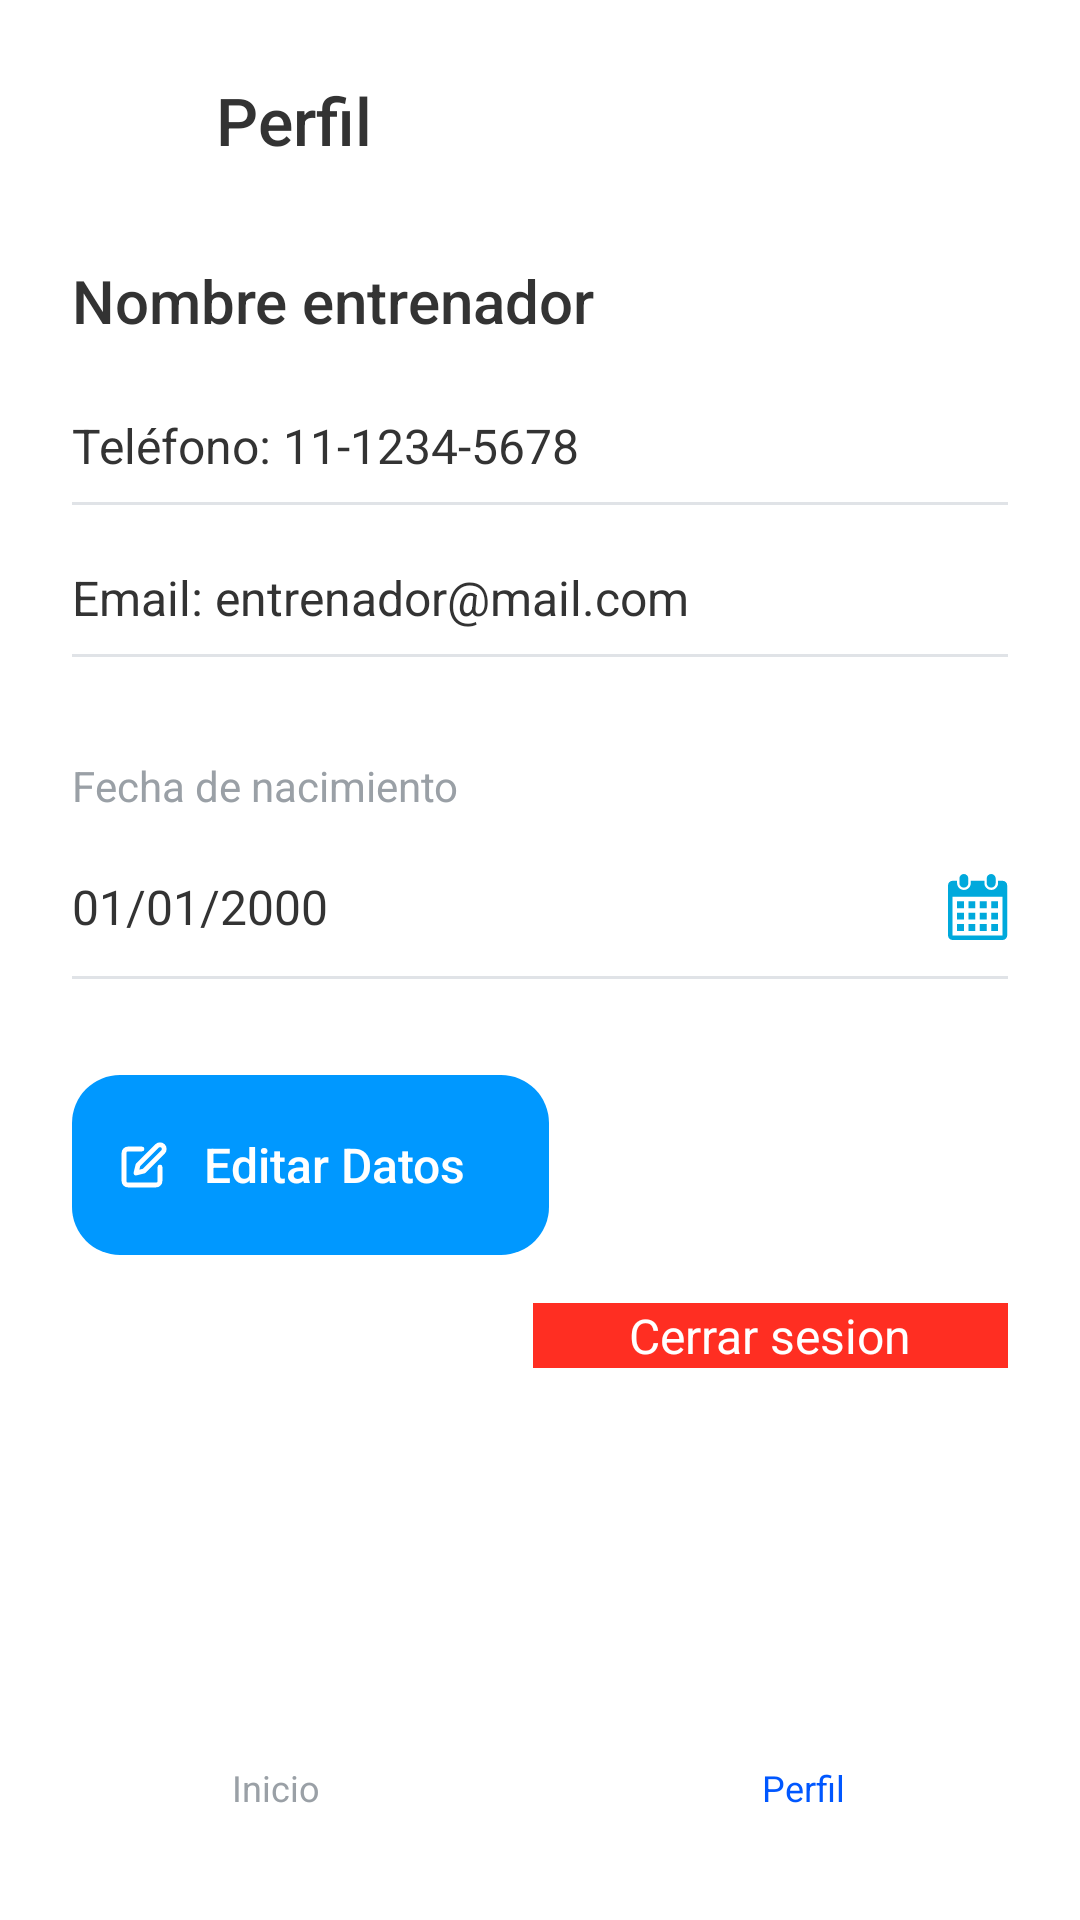

Android layout source for this screen:
<!-- AndroidManifest.xml: application theme Theme.Gym_app -->
<!-- res/layout/activity_perfil_entrenador.xml -->
<?xml version="1.0" encoding="utf-8"?>
<androidx.constraintlayout.widget.ConstraintLayout xmlns:android="http://schemas.android.com/apk/res/android"
    xmlns:app="http://schemas.android.com/apk/res-auto"
    xmlns:tools="http://schemas.android.com/tools"
    android:layout_width="match_parent"
    android:layout_height="match_parent"
    android:background="@color/white"
    android:paddingStart="24dp"
    android:paddingTop="24dp"
    android:paddingEnd="24dp"
    android:paddingBottom="24dp"
    tools:context=".PerfilEntrenadorActivity">

    <ImageView
        android:id="@+id/iv_back"
        android:layout_width="32dp"
        android:layout_height="32dp"
        android:contentDescription="Volver"
        android:padding="4dp"
        app:layout_constraintStart_toStartOf="parent"
        app:layout_constraintTop_toTopOf="parent"
        app:srcCompat="@drawable/back_arrow" />

    <TextView
        android:id="@+id/tv_title"
        android:layout_width="wrap_content"
        android:layout_height="wrap_content"
        android:layout_marginStart="16dp"
        android:fontFamily="sans-serif-medium"
        android:text="@string/perfil"
        android:textColor="@color/login_primary_text"
        android:textSize="22sp"
        app:layout_constraintBottom_toBottomOf="@id/iv_back"
        app:layout_constraintStart_toEndOf="@id/iv_back"
        app:layout_constraintTop_toTopOf="@id/iv_back" />

    <TextView
        android:id="@+id/tv_trainer_name"
        android:layout_width="0dp"
        android:layout_height="wrap_content"
        android:layout_marginTop="32dp"
        android:fontFamily="sans-serif-medium"
        android:text="Nombre entrenador"
        android:textColor="@color/login_primary_text"
        android:textSize="20sp"
        app:layout_constraintEnd_toEndOf="parent"
        app:layout_constraintStart_toStartOf="parent"
        app:layout_constraintTop_toBottomOf="@id/tv_title" />

    <LinearLayout
        android:id="@+id/group_phone"
        android:layout_width="0dp"
        android:layout_height="wrap_content"
        android:layout_marginTop="24dp"
        android:orientation="vertical"
        app:layout_constraintEnd_toEndOf="parent"
        app:layout_constraintStart_toStartOf="parent"
        app:layout_constraintTop_toBottomOf="@id/tv_trainer_name">

        <TextView
            android:id="@+id/tv_phone"
            android:layout_width="match_parent"
            android:layout_height="wrap_content"
            android:text="Teléfono: 11-1234-5678"
            android:textColor="@color/login_primary_text"
            android:textSize="16sp" />

        <View
            android:layout_width="match_parent"
            android:layout_height="1dp"
            android:layout_marginTop="8dp"
            android:background="@color/login_divider" />
    </LinearLayout>

    <LinearLayout
        android:id="@+id/group_email"
        android:layout_width="0dp"
        android:layout_height="wrap_content"
        android:layout_marginTop="20dp"
        android:orientation="vertical"
        app:layout_constraintEnd_toEndOf="parent"
        app:layout_constraintStart_toStartOf="parent"
        app:layout_constraintTop_toBottomOf="@id/group_phone">

        <TextView
            android:id="@+id/tv_email"
            android:layout_width="match_parent"
            android:layout_height="wrap_content"
            android:text="Email: entrenador@mail.com"
            android:textColor="@color/login_primary_text"
            android:textSize="16sp" />

        <View
            android:layout_width="match_parent"
            android:layout_height="1dp"
            android:layout_marginTop="8dp"
            android:background="@color/login_divider" />
    </LinearLayout>

    <LinearLayout
        android:id="@+id/group_birthdate"
        android:layout_width="0dp"
        android:layout_height="wrap_content"
        android:orientation="vertical"
        app:layout_constraintBottom_toTopOf="@id/bottom_nav"
        app:layout_constraintEnd_toEndOf="parent"
        app:layout_constraintHorizontal_bias="0.0"
        app:layout_constraintStart_toStartOf="parent"
        app:layout_constraintTop_toBottomOf="@id/group_email"
        app:layout_constraintVertical_bias="0.133">

        <TextView
            android:layout_width="wrap_content"
            android:layout_height="wrap_content"
            android:text="Fecha de nacimiento"
            android:textColor="@color/login_hint_text"
            android:textSize="14sp" />

        <TextView
            android:id="@+id/tv_birthdate"
            android:layout_width="match_parent"
            android:layout_height="wrap_content"
            android:layout_marginTop="8dp"
            android:background="@android:color/transparent"
            android:drawableEnd="@drawable/calendar"
            android:drawablePadding="8dp"
            android:paddingTop="12dp"
            android:paddingBottom="12dp"
            android:text="01/01/2000"
            android:textColor="@color/login_primary_text"
            android:textSize="16sp" />

        <View
            android:layout_width="match_parent"
            android:layout_height="1dp"
            android:background="@color/login_divider" />

    </LinearLayout>

    <LinearLayout
        android:id="@+id/bottom_nav"
        android:layout_width="0dp"
        android:layout_height="wrap_content"
        android:layout_marginTop="24dp"
        android:background="@color/white"
        android:elevation="8dp"
        android:orientation="horizontal"
        android:paddingStart="24dp"
        android:paddingTop="12dp"
        android:paddingEnd="24dp"
        android:paddingBottom="12dp"
        app:layout_constraintBottom_toBottomOf="parent"
        app:layout_constraintEnd_toEndOf="parent"
        app:layout_constraintStart_toStartOf="parent">

        <LinearLayout
            android:id="@+id/nav_home"
            android:layout_width="0dp"
            android:layout_height="wrap_content"
            android:layout_weight="1"
            android:gravity="center"
            android:orientation="vertical">

            <ImageView
                android:layout_width="28dp"
                android:layout_height="28dp"
                android:contentDescription="Inicio"
                app:srcCompat="@drawable/home" />

            <TextView
                android:layout_width="wrap_content"
                android:layout_height="wrap_content"
                android:layout_marginTop="4dp"
                android:text="Inicio"
                android:textColor="@color/login_hint_text"
                android:textSize="12sp" />
        </LinearLayout>

        <LinearLayout
            android:id="@+id/nav_today"
            android:layout_width="0dp"
            android:layout_height="wrap_content"
            android:layout_weight="1"
            android:gravity="center"
            android:orientation="vertical">



            <TextView
                android:layout_width="wrap_content"
                android:layout_height="wrap_content"
                android:layout_marginTop="4dp"
                android:textColor="@color/login_hint_text"
                android:textSize="12sp" />
        </LinearLayout>

        <LinearLayout
            android:id="@+id/nav_profile"
            android:layout_width="0dp"
            android:layout_height="wrap_content"
            android:layout_weight="1"
            android:gravity="center"
            android:orientation="vertical">

            <ImageView
                android:layout_width="28dp"
                android:layout_height="28dp"
                android:contentDescription="Perfil"
                app:srcCompat="@drawable/blue_profile" />

            <TextView
                android:layout_width="wrap_content"
                android:layout_height="wrap_content"
                android:layout_marginTop="4dp"
                android:text="Perfil"
                android:textColor="@color/blue"
                android:textSize="12sp" />
        </LinearLayout>
    </LinearLayout>
    <Button
        android:id="@+id/btn_edit_profile"
        android:layout_width="159dp"
        android:layout_height="60dp"

        android:background="@drawable/blue_button"
        android:drawableLeft="@drawable/edit_white"
        android:drawablePadding="12dp"
        android:fontFamily="sans-serif-medium"
        android:gravity="center_vertical"
        android:paddingStart="16dp"
        android:paddingEnd="16dp"
        android:text="Editar Datos"
        android:textAllCaps="false"
        android:textColor="@color/white"
        android:textSize="16sp"
        app:backgroundTint="@null"
        android:layout_marginTop="32dp"
        app:layout_constraintTop_toBottomOf="@id/group_birthdate"
        app:layout_constraintStart_toStartOf="parent" />
    <Button
        android:id="@+id/btn_save"
        android:layout_width="wrap_content"
        android:layout_height="wrap_content"
        android:layout_gravity="end"
        android:background="#FF2E22"
        android:paddingStart="32dp"
        android:paddingEnd="32dp"
        android:text="Cerrar sesion"
        android:textAllCaps="false"
        android:textColor="@color/white"
        android:textSize="16sp"
        app:backgroundTint="@null"
        android:layout_marginTop="16dp"
        app:layout_constraintTop_toBottomOf="@id/btn_edit_profile"
        app:layout_constraintEnd_toEndOf="parent"
        />

</androidx.constraintlayout.widget.ConstraintLayout>
<!-- resources referenced by this layout -->
<resources>
  <color name="blue">#0057FF</color>
  <color name="login_divider">#E0E3E7</color>
  <color name="login_hint_text">#9AA0A6</color>
  <color name="login_primary_text">#333333</color>
  <color name="white">#FFFFFFFF</color>
  <!-- drawable back_arrow (drawable) -->
  <vector xmlns:android="http://schemas.android.com/apk/res/android"
      android:width="13dp"
      android:height="23dp"
      android:viewportWidth="13"
      android:viewportHeight="23">
    <path
        android:pathData="M13,1.38L2.86,11.5L13,21.62L11.57,23L0,11.5L11.57,0L13,1.38Z"
        android:fillColor="#383838"/>
  </vector>
  <!-- drawable blue_button (drawable) -->
  <?xml version="1.0" encoding="utf-8"?>
  <shape xmlns:android="http://schemas.android.com/apk/res/android"
      android:shape="rectangle">
      <solid android:color="#0098FF" />
      <corners android:radius="16dp" />
      <padding
          android:left="12dp"
          android:top="12dp"
          android:right="12dp"
          android:bottom="12dp" />
  </shape>
  <!-- drawable blue_profile: vector/xml drawable (drawable, 5895 chars, omitted) -->
  <!-- drawable calendar: vector/xml drawable (drawable, 2077 chars, omitted) -->
  <!-- drawable edit_white (drawable) -->
  <vector xmlns:android="http://schemas.android.com/apk/res/android"
      android:width="16dp"
      android:height="16dp"
      android:viewportWidth="16"
      android:viewportHeight="16">
    <group>
      <clip-path
          android:pathData="M0,0h16v16h-16z"/>
      <path
          android:pathData="M7.333,2.667H2.667C2.313,2.667 1.974,2.807 1.724,3.057C1.474,3.307 1.333,3.646 1.333,4V13.333C1.333,13.687 1.474,14.026 1.724,14.276C1.974,14.526 2.313,14.667 2.667,14.667H12C12.354,14.667 12.693,14.526 12.943,14.276C13.193,14.026 13.333,13.687 13.333,13.333V8.667M12.333,1.667C12.599,1.401 12.958,1.252 13.333,1.252C13.708,1.252 14.068,1.401 14.333,1.667C14.599,1.932 14.748,2.292 14.748,2.667C14.748,3.042 14.599,3.401 14.333,3.667L8,10L5.333,10.667L6,8L12.333,1.667Z"
          android:strokeLineJoin="round"
          android:strokeWidth="1.6"
          android:fillColor="#00000000"
          android:strokeColor="#FFFFFF"
          android:strokeLineCap="round"/>
    </group>
  </vector>
  <!-- drawable home (drawable) -->
  <vector xmlns:android="http://schemas.android.com/apk/res/android"
      android:width="32dp"
      android:height="32dp"
      android:viewportWidth="32"
      android:viewportHeight="32">
    <path
        android:pathData="M15.68,0L9.452,6.228V3.737H4.396V11.21L0,15.607L0.879,16.486L15.68,1.759L30.481,16.486L31.36,15.607L15.68,0ZM5.715,4.982H8.206V7.474L5.715,9.965V4.982ZM4.396,16.266V31.214H13.189V22.494H18.171V31.214H26.964V16.266L15.68,4.982L4.396,16.266ZM25.645,29.968H19.417V21.249H11.943V29.968H5.715V16.779L15.68,6.741L25.645,16.779V29.968Z"
        android:fillColor="#000000"
        android:fillType="evenOdd"/>
  </vector>
  <string name="perfil">Perfil</string>
</resources>
